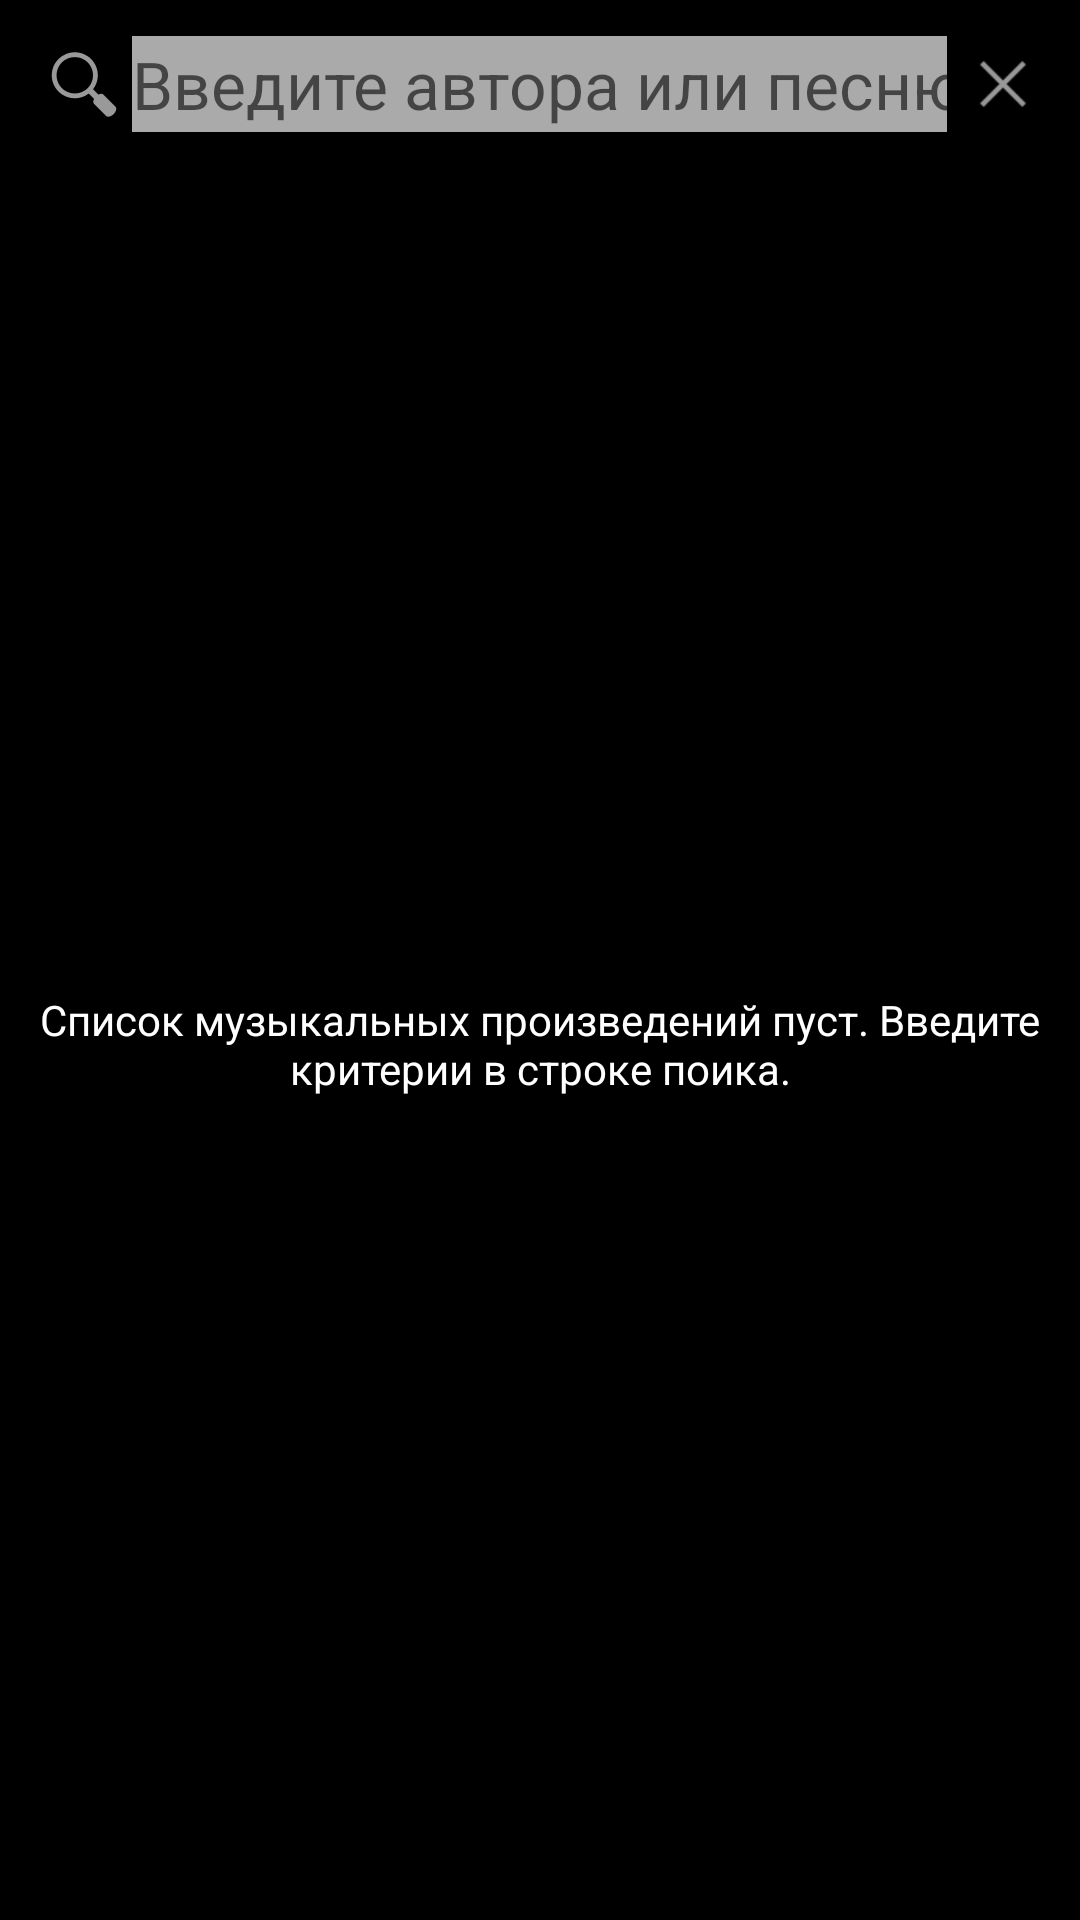

Write the Android layout XML for this screen, with the resource values it uses.
<!-- AndroidManifest.xml: application theme AppTheme -->
<!-- res/layout/activity_main.xml -->
<?xml version="1.0" encoding="utf-8"?>
<android.support.constraint.ConstraintLayout
    xmlns:android="http://schemas.android.com/apk/res/android"
    xmlns:app="http://schemas.android.com/apk/res-auto"
    xmlns:tools="http://schemas.android.com/tools"
    android:layout_width="match_parent"
    android:layout_height="match_parent"
    android:background="@android:color/black"
    tools:context=".MainActivity">

    <LinearLayout
        android:layout_width="match_parent"
        android:layout_height="match_parent"
        android:orientation="vertical">
        
    <LinearLayout xmlns:android="http://schemas.android.com/apk/res/android"
        xmlns:tools="http://schemas.android.com/tools"
        android:id="@+id/search"
        android:layout_width="match_parent"
        android:layout_height="wrap_content"
        android:orientation="horizontal"
        android:padding="12dp"
        tools:ignore="MissingPrefix"
        android:background="@android:color/black">


    <ImageView
        android:id="@+id/search_icon"
        android:layout_width="wrap_content"
        android:layout_height="wrap_content"
        android:src="@android:drawable/ic_menu_search"
        android:background="@android:color/black"
        android:backgroundTint="@android:color/black"/>

        <LinearLayout
            android:layout_width="match_parent"
            android:layout_height="match_parent"
            android:orientation="horizontal">

            <EditText
                android:id="@+id/search_edit_text"
                android:layout_width="0dp"
                android:layout_height="match_parent"
                android:layout_gravity="center_vertical"
                android:layout_weight="10"
                android:background="@android:color/darker_gray"
                android:hint="@string/text_search"
                android:inputType="textFilter"
                android:maxLines="1"
                android:textSize="22sp" />

            <ImageView
                android:id="@+id/search_clear"
                android:layout_width="0dp"
                android:layout_height="match_parent"
                android:layout_weight="1"
                android:layout_gravity="center_vertical"
                android:layout_marginStart="5dp"
                android:src="@android:drawable/ic_menu_close_clear_cancel"
            />
            </LinearLayout>

    </LinearLayout>

        <LinearLayout
            android:layout_width="match_parent"
            android:layout_height="match_parent"
            android:id="@+id/listOf"
            android:background="@android:color/black"
            android:orientation="vertical">

            <TextView
                android:layout_width="match_parent"
                android:layout_height="match_parent"
                android:textColor="@android:color/white"
                android:gravity="center"
                android:id="@+id/listIsEmpty"
                android:text="@string/listIsEmpty"
                />


            <android.support.v7.widget.RecyclerView
                android:layout_width="match_parent"
                android:id="@+id/listSongs"
                android:layout_height="match_parent"
                android:layout_margin="10dp"
                android:padding="20dp"
            >
            </android.support.v7.widget.RecyclerView>

        </LinearLayout>

    </LinearLayout>
</android.support.constraint.ConstraintLayout>
<!-- resources referenced by this layout -->
<resources>
  <string name="listIsEmpty">Список музыкальных произведений пуст. Введите критерии в строке поика.</string>
  <string name="text_search">Введите автора или песню</string>
  <style name="AppTheme" parent="Theme.AppCompat.Light.DarkActionBar">
          
          <item name="colorPrimary">@android:color/black</item>
          <item name="colorPrimaryDark">@color/colorPrimaryDark</item>
          <item name="colorAccent">@color/colorAccent</item>
      </style>
  <!-- not gathered from this repository: default colours our renderer supplied (Android Studio template values) -->
  <color name="colorPrimaryDark">#FF3700B3</color>
  <color name="colorAccent">#FF03DAC5</color>
</resources>
